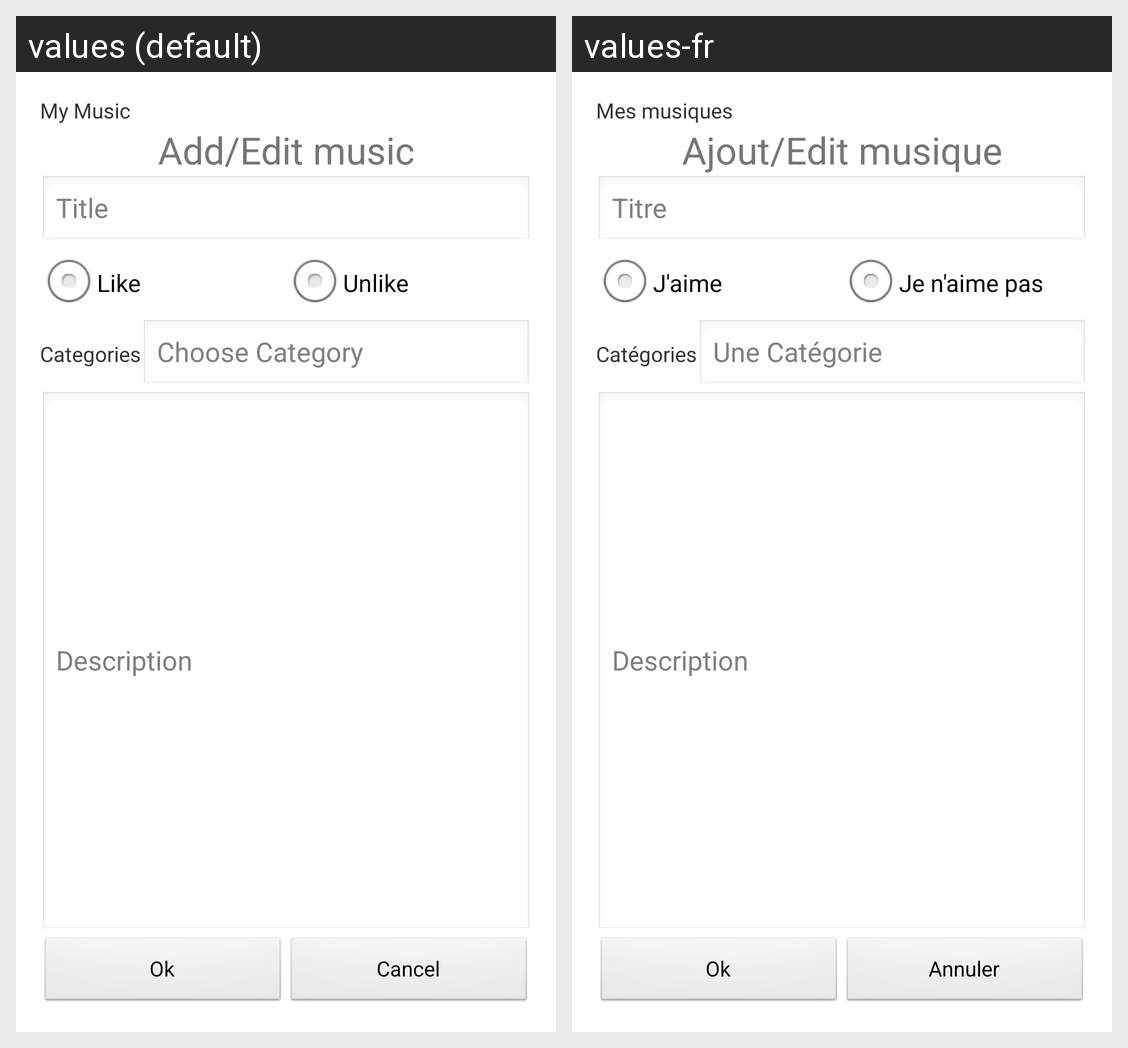

For this localized Android screen grid, give each drawn string resource with its value in every locale shown.
Android screen res/layout/activity_music.xml rendered under 2 locales, left to right: values (default), values-fr. Device: Nexus 5 (rendered at 1080×1920; each locale shown at half size, 540×960, under a caption strip naming it); theme AppTheme.
Strings drawn on this screen, with the default value and each locale's value (text and hints the layout hard-codes, and strings that could not be matched under every locale, appear in the picture but are not listed):

activity_name_musicActivity
  values: My Music
  values-fr: Mes musiques

titre_musicActivity
  values: Add/Edit music
  values-fr: Ajout/Edit musique

hint_titre_musicActivity
  values: Title
  values-fr: Titre

like_musicActivity
  values: Like
  values-fr: J'aime

unlike_musicActivity
  values: Unlike
  values-fr: Je n'aime pas

categorie_musicActivity
  values: Categories
  values-fr: Catégories

hint_categorie_musicActivity
  values: Choose Category
  values-fr: Une Catégorie

hint_dscritption_musicActivity
  values: Description
  values-fr: Description

ok_musicActivity
  values: Ok
  values-fr: Ok

cancel_musicActivity
  values: Cancel
  values-fr: Annuler
